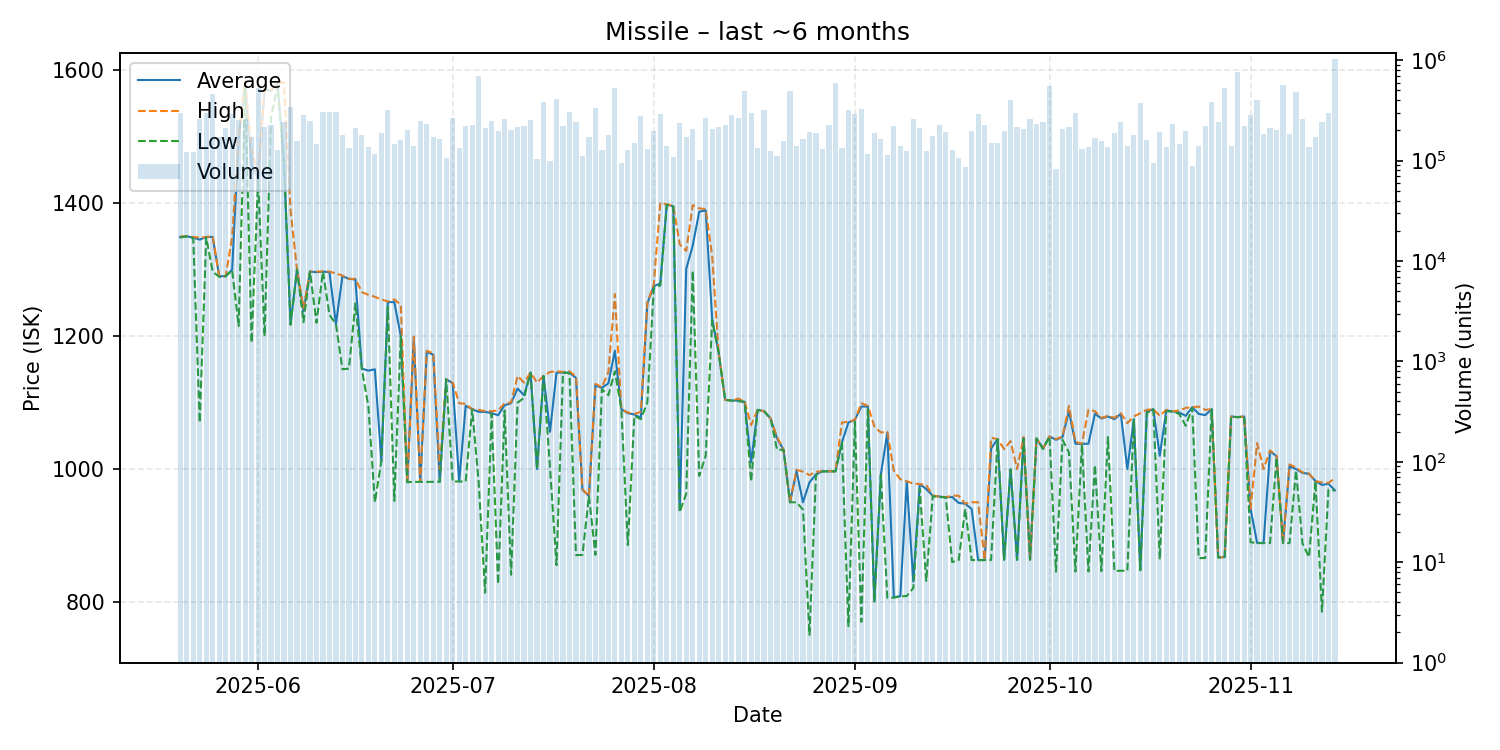

Source data for this figure (header and first rows):
date, average, highest, lowest, order_count, volume
2025-05-20, 1349, 1350, 1348, 57, 300397
2025-05-21, 1350, 1350, 1350, 49, 121387
2025-05-22, 1348, 1349, 1347, 33, 120584
2025-05-23, 1345, 1348, 1070, 61, 258548
2025-05-24, 1349, 1349, 1348, 80, 298279
2025-05-25, 1349, 1350, 1297, 83, 459597
2025-05-26, 1290, 1290, 1289, 62, 173708
2025-05-27, 1290, 1290, 1290, 54, 210857
2025-05-28, 1300, 1349, 1299, 80, 288580
2025-05-29, 1497, 1499, 1215, 82, 252521
2025-05-30, 1579, 1584, 1574, 82, 261491
2025-05-31, 1458, 1479, 1190, 69, 173255
2025-06-01, 1437, 1442, 1435, 104, 528848
2025-06-02, 1570, 1572, 1200, 59, 218455
2025-06-03, 1569, 1570, 1529, 86, 224232
2025-06-04, 1580, 1581, 1577, 55, 128402
2025-06-05, 1459, 1581, 1458, 81, 242739
2025-06-06, 1218, 1389, 1217, 62, 340034
2025-06-07, 1300, 1300, 1300, 60, 156659
2025-06-08, 1237, 1242, 1221, 77, 286251
2025-06-09, 1297, 1297, 1297, 60, 247105
2025-06-10, 1296, 1297, 1220, 43, 145555
2025-06-11, 1297, 1297, 1297, 65, 304107
2025-06-12, 1296, 1297, 1232, 71, 306394
2025-06-13, 1218, 1294, 1218, 73, 304470
2025-06-14, 1290, 1291, 1150, 59, 178755
2025-06-15, 1286, 1286, 1151, 49, 134156
2025-06-16, 1285, 1286, 1249, 54, 209109
2025-06-17, 1151, 1266, 1150, 52, 179533
2025-06-18, 1148, 1262, 1094, 55, 136465
2025-06-19, 1150, 1259, 950.0, 59, 115645
2025-06-20, 1012, 1255, 1012, 61, 187852
2025-06-21, 1251, 1252, 1244, 105, 319397
2025-06-22, 1251, 1255, 952.1, 54, 145537
2025-06-23, 1200, 1247, 1200, 46, 162054
2025-06-24, 980.2, 980.2, 980.2, 65, 203917
2025-06-25, 1197, 1199, 980.7, 66, 139882
2025-06-26, 980.7, 980.7, 980.7, 49, 249747
2025-06-27, 1176, 1178, 980.6, 57, 233898
2025-06-28, 1172, 1174, 980.7, 60, 171825
2025-06-29, 981.0, 1000, 980.9, 55, 164992
2025-06-30, 1135, 1135, 1135, 45, 107133
2025-07-01, 1129, 1130, 981.2, 80, 264400
2025-07-02, 981.3, 1099, 981.3, 45, 133572
2025-07-03, 1095, 1098, 981.2, 64, 221024
2025-07-04, 1090, 1090, 1090, 47, 225298
2025-07-05, 1086, 1089, 980.1, 92, 693147
2025-07-06, 1086, 1087, 814.1, 53, 210315
2025-07-07, 1084, 1087, 1083, 65, 247089
2025-07-08, 1081, 1088, 827.0, 53, 199409
2025-07-09, 1096, 1099, 1088, 55, 258546
2025-07-10, 1099, 1100, 841.0, 55, 203762
2025-07-11, 1121, 1140, 1100, 42, 214369
2025-07-12, 1111, 1130, 1107, 59, 218902
2025-07-13, 1145, 1145, 1145, 59, 252804
2025-07-14, 1000, 1130, 999.9, 38, 103515
2025-07-15, 1140, 1140, 1140, 62, 385928
2025-07-16, 1056, 1146, 1002, 43, 98374
2025-07-17, 1145, 1147, 855.5, 54, 414143
2025-07-18, 1145, 1146, 1145, 72, 223234
... 119 more rows
